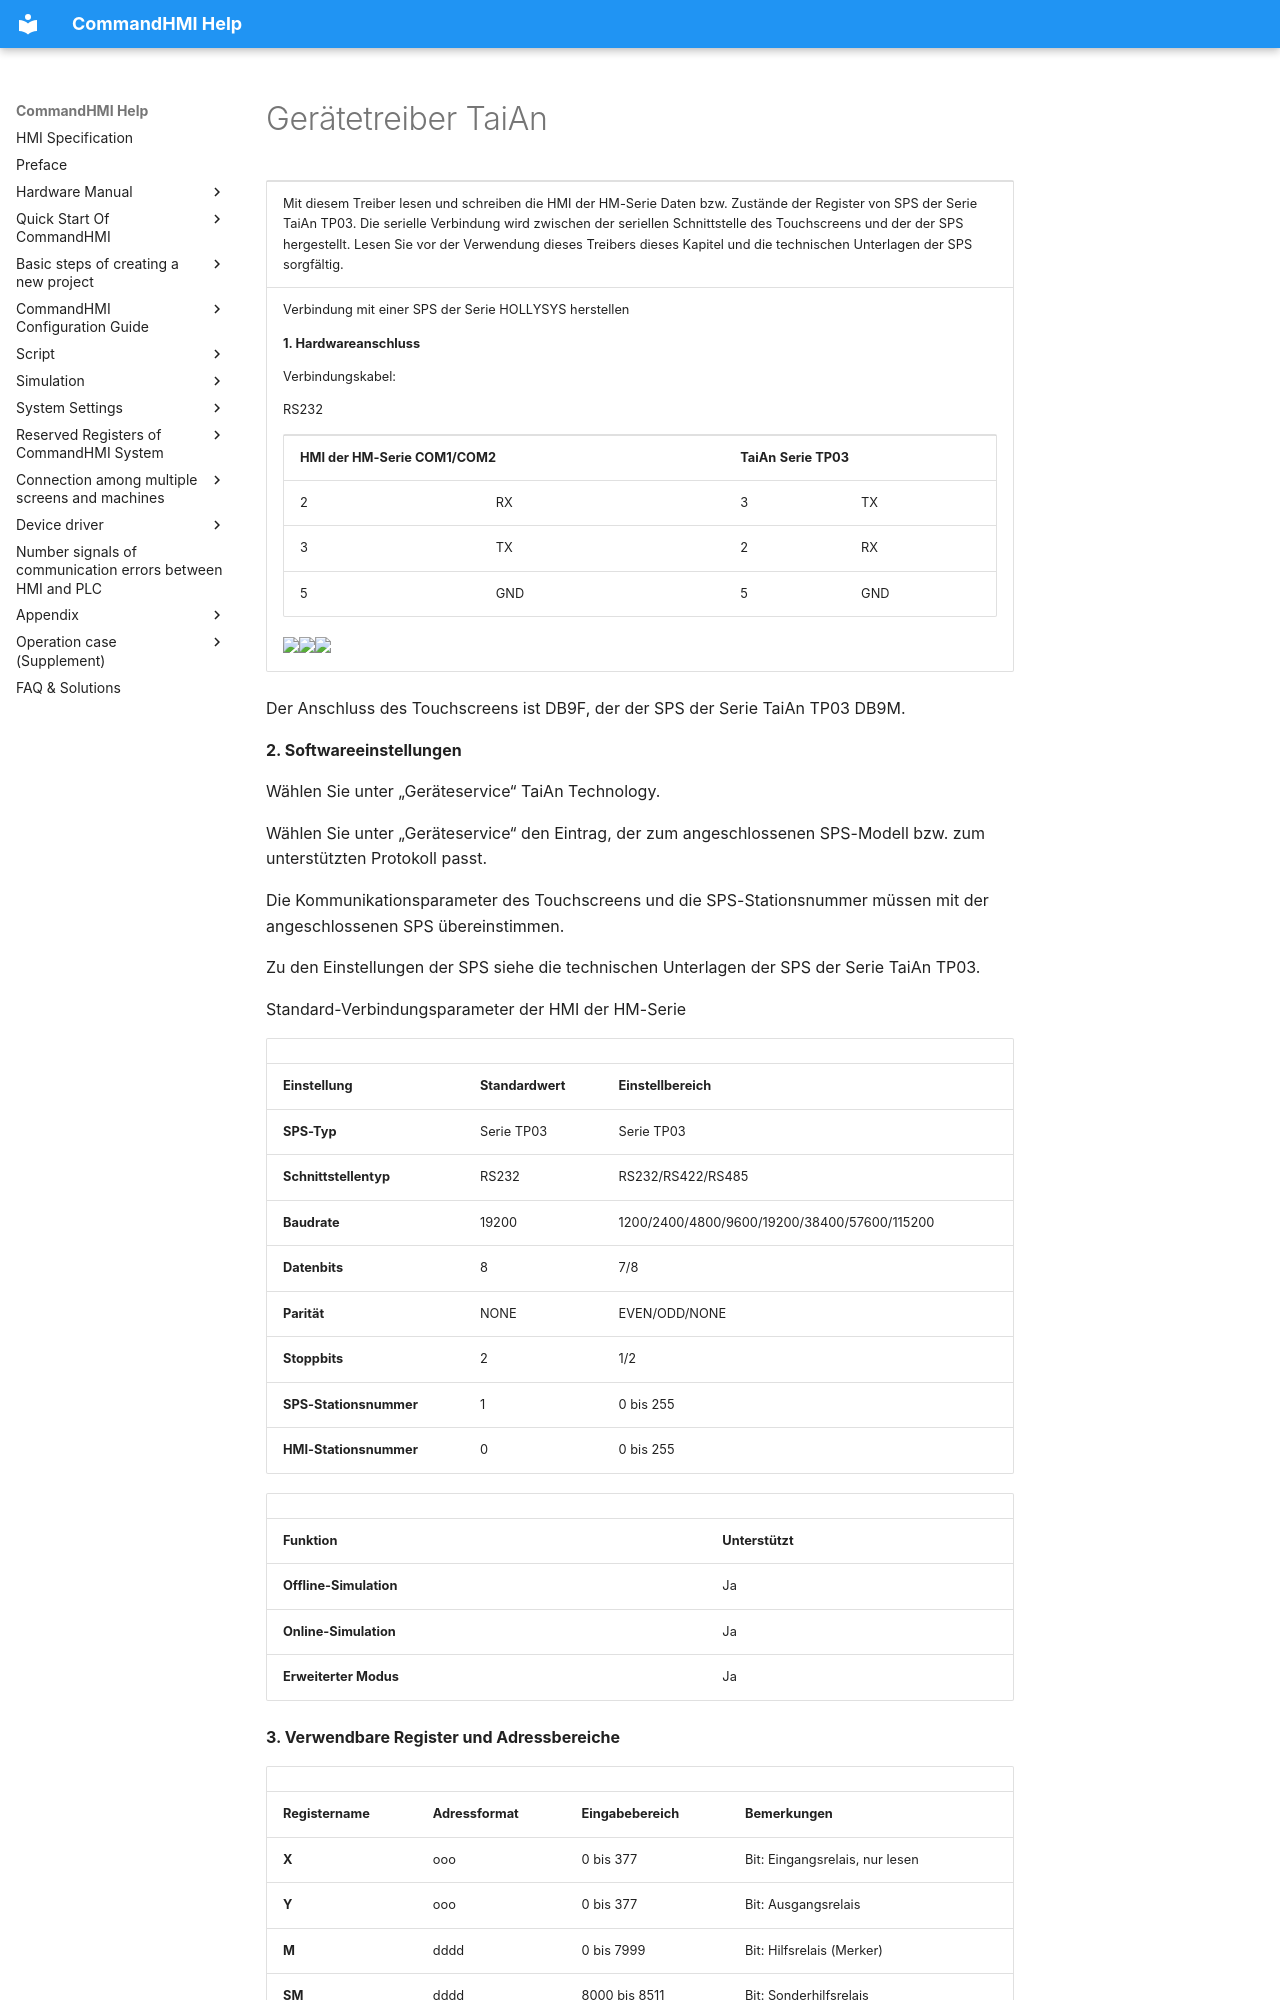

repository: AceAutomation/commandhmi-aide · page: de/drivers/taian.html · generator: mkdocs

# Gerätetreiber TaiAn

<table>
<colgroup>
<col style="width: 100%" />
</colgroup>
<tbody>
<tr class="odd">
<td><p>Mit diesem Treiber lesen und schreiben die HMI der HM-Serie Daten bzw. Zustände der Register von SPS der Serie TaiAn TP03. Die serielle Verbindung wird zwischen der seriellen Schnittstelle des Touchscreens und der der SPS hergestellt. Lesen Sie vor der Verwendung dieses Treibers dieses Kapitel und die technischen Unterlagen der SPS sorgfältig.</p></td>
</tr>
<tr class="even">
<td><p>Verbindung mit einer SPS der Serie HOLLYSYS herstellen</p>
<p><strong>1.  Hardwareanschluss</strong></p>
<p>Verbindungskabel:</p>
<p>RS232 <span id="OLE_LINK3"></span><span id="OLE_LINK2"></span></p>
<table>
<tbody>
<tr class="odd">
<td colspan="2"><p><strong>HMI der HM-Serie COM1/COM2</strong></p></td>
<td colspan="2"><p><strong>TaiAn</strong> <strong>Serie TP03</strong></p></td>
</tr>
<tr class="even">
<td><p>2</p></td>
<td><p>RX</p></td>
<td><p>3</p></td>
<td><p>TX</p></td>
</tr>
<tr class="odd">
<td><p>3</p></td>
<td><p>TX</p></td>
<td><p>2</p></td>
<td><p>RX</p></td>
</tr>
<tr class="even">
<td><p>5</p></td>
<td><p>GND</p></td>
<td><p>5</p></td>
<td><p>GND</p></td>
</tr>
</tbody>
</table>
<p><img src="../../drivers/taian.files/image002.gif" width="130" /><img src="../../drivers/taian.files/image003.gif" width="291" /><img src="../../drivers/taian.files/image004.gif" width="130" /></p></td>
</tr>
</tbody>
</table>

Der Anschluss des Touchscreens ist DB9F, der der SPS der Serie TaiAn TP03 DB9M.

**2. Softwareeinstellungen**

Wählen Sie unter „Geräteservice“ TaiAn Technology.

Wählen Sie unter „Geräteservice“ den Eintrag, der zum angeschlossenen SPS-Modell bzw. zum unterstützten Protokoll passt.

Die Kommunikationsparameter des Touchscreens und die SPS-Stationsnummer müssen mit der angeschlossenen SPS übereinstimmen.

Zu den Einstellungen der SPS siehe die technischen Unterlagen der SPS der Serie TaiAn TP03.

Standard-Verbindungsparameter der HMI der HM-Serie

|                             |                             |                                              |
|-----------------------------|-----------------------------|----------------------------------------------|
| **Einstellung**            | **Standardwert** | **Einstellbereich**                            |
| **SPS-Typ**                | Serie TP03                 | Serie TP03                                  |
| **Schnittstellentyp** | RS232                       | RS232/RS422/RS485                            |
| **Baudrate**               | 19200                       | 1200/2400/4800/9600/19200/38400/57600/115200 |
| **Datenbits**         | 8                           | 7/8                                          |
| **Parität**                  | NONE                        | EVEN/ODD/NONE                                |
| **Stoppbits**         | 2                           | 1/2                                          |
| **SPS-Stationsnummer**      | 1                           | 0 bis 255                                     |
| **HMI-Stationsnummer**      | 0                           | 0 bis 255                                     |

|                         |                             |
|-------------------------|-----------------------------|
| **Funktion** | **Unterstützt** |
| **Offline-Simulation**  | Ja                         |
| **Online-Simulation**   | Ja                         |
| **Erweiterter Modus**       | Ja                         |

**3. Verwendbare Register und Adressbereiche**
